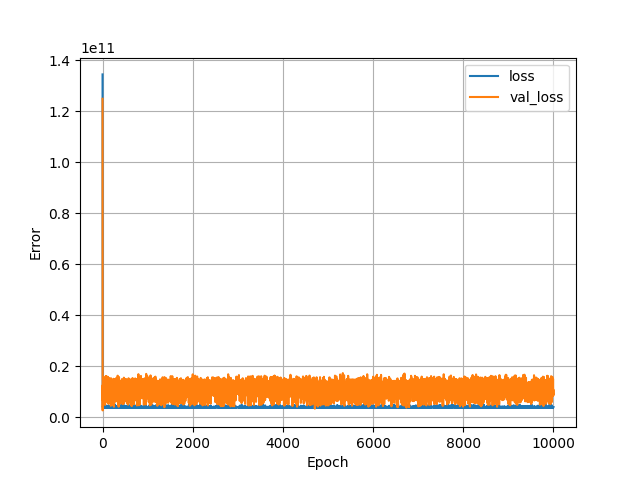

The table this chart was drawn from, first rows:
, loss, val_loss, epoch
0, 134526550016, 124974014464, 0
1, 23651084288, 13691988992, 1
2, 7829553152, 2761572096, 2
3, 4828423168, 7511525888, 3
4, 4005402112, 8046253056, 4
5, 4020467968, 12735323136, 5
6, 3973891328, 6545885696, 6
7, 4428167168, 12167526400, 7
8, 4004119808, 11583847424, 8
9, 3941809920, 11230022656, 9
10, 3959069440, 11574585344, 10
11, 3952410368, 10939322368, 11
12, 3966642432, 10951944192, 12
13, 3970274560, 9379833856, 13
14, 4004372992, 11464205312, 14
15, 3955493120, 14984482816, 15
16, 3988957696, 13181029376, 16
17, 4012445440, 14664666112, 17
18, 3981849088, 11917769728, 18
19, 3954368512, 15652564992, 19
20, 4025221632, 15426313216, 20
21, 4007161856, 12014504960, 21
22, 4006716928, 10613826560, 22
23, 3932983040, 10052385792, 23
24, 4006756608, 9956429824, 24
25, 4004260096, 9044347904, 25
26, 4061403136, 8558753280, 26
27, 4043257088, 9850033152, 27
28, 3964081920, 13145717760, 28
29, 3973647872, 8451906560, 29
30, 4195676416, 10608874496, 30
31, 3948765696, 8854093824, 31
32, 4022900736, 13891042304, 32
33, 4072474112, 10806987776, 33
34, 3973136640, 10699448320, 34
35, 3978258432, 9672964096, 35
36, 4043519232, 9282881536, 36
37, 3978448896, 10904134656, 37
38, 3938886912, 10401950720, 38
39, 3955016448, 10778103808, 39
40, 3956408576, 7441371136, 40
41, 4306892800, 13197519872, 41
42, 4022770944, 14907363328, 42
43, 4020756736, 14147037184, 43
44, 4012868096, 15613809664, 44
45, 4012595968, 12302011392, 45
46, 4001636352, 12062988288, 46
47, 3989310720, 15176516608, 47
48, 4042772224, 7014602752, 48
49, 4694096384, 7528494080, 49
50, 4045646592, 9699087360, 50
51, 4036237312, 8153124352, 51
52, 4108500992, 10246042624, 52
53, 4001758464, 9123728384, 53
54, 4044741888, 11183240192, 54
55, 3959429120, 10808568832, 55
56, 3973164288, 4923997696, 56
57, 4996262400, 8513343488, 57
58, 3971008256, 9698593792, 58
59, 4002877440, 10313425920, 59
... 9,940 more rows
